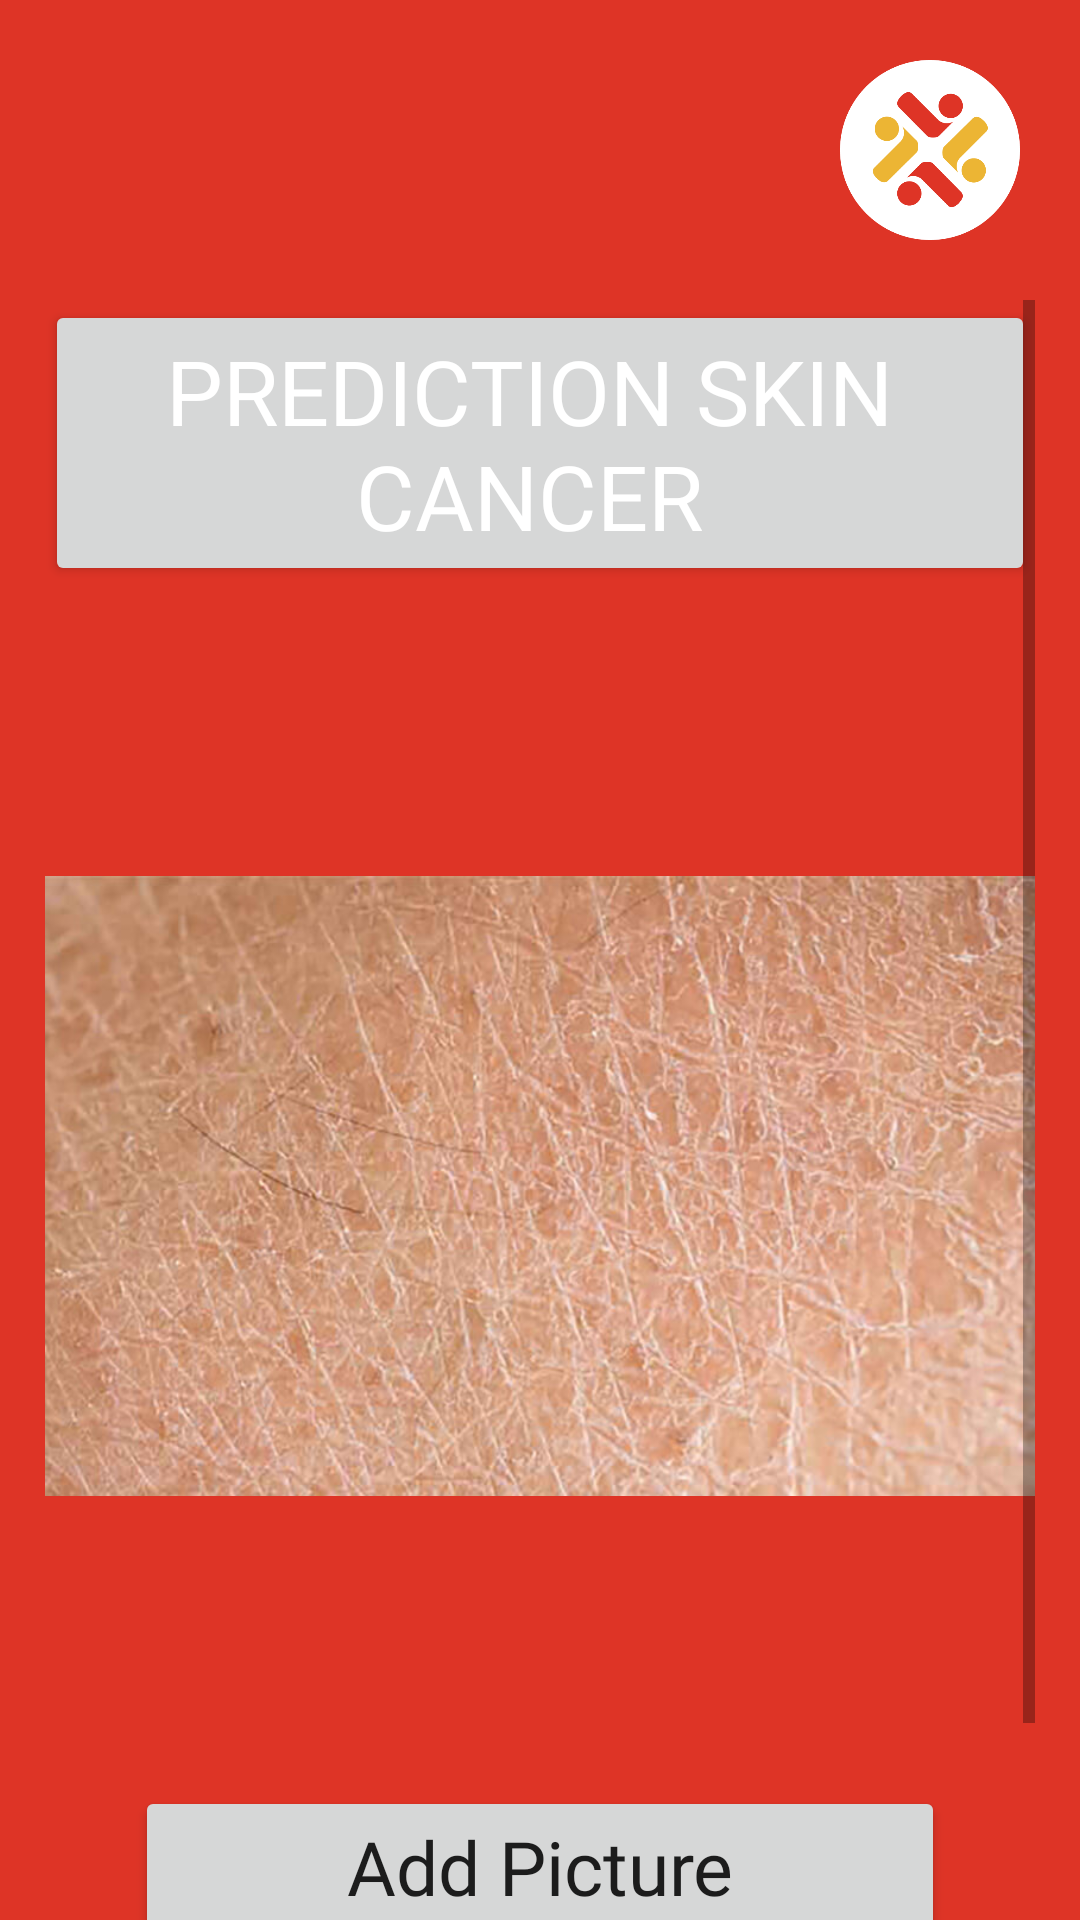

Reconstruct the res/layout file that produces this screen, plus the resources it refers to.
<!-- AndroidManifest.xml: application theme Theme.ChatApp35 -->
<!-- res/layout/prediksikanker.xml -->
<?xml version="1.0" encoding="utf-8"?>
<LinearLayout xmlns:android="http://schemas.android.com/apk/res/android"
    xmlns:app="http://schemas.android.com/apk/res-auto"
    xmlns:tools="http://schemas.android.com/tools"
    android:layout_width="match_parent"
    android:layout_height="match_parent"
    android:background="@color/red"
    android:orientation="vertical">

    <ImageView
        android:layout_width="match_parent"
        android:layout_height="100dp"
        app:srcCompat="@drawable/logo"
        android:paddingVertical="20dp"
        android:paddingLeft="260dp"/>

    <LinearLayout
        android:layout_width="match_parent"
        android:layout_height="match_parent"
        android:orientation="vertical"
        >

        <ScrollView
            android:layout_width="match_parent"
            android:layout_height="match_parent"
            android:layout_weight="1"
            android:paddingHorizontal="15dp">

            <LinearLayout
                android:layout_width="match_parent"
                android:layout_height="match_parent"
                android:orientation="vertical">


                <LinearLayout
                    android:layout_width="match_parent"
                    android:layout_height="match_parent"
                    android:orientation="horizontal">

                    <Button
                        android:id="@+id/btnPredict"
                        android:text="Prediction Skin Cancer"
                        android:layout_width="match_parent"
                        android:layout_height="match_parent"
                        android:textColor="@color/white"
                        android:fontFamily="@font/poppins_light"
                        android:textSize="30dp"
                        android:paddingLeft="5dp"
                        />
                </LinearLayout>
                <LinearLayout
                    android:layout_width="match_parent"
                    android:layout_height="match_parent"
                    android:orientation="vertical">

                    <ImageView
                        android:id="@+id/imgGallery"
                        android:layout_width="match_parent"
                        android:layout_height="400dp"
                        android:src="@drawable/kulit"
                        />

                    <Button
                        android:id="@+id/btnGallery"
                        android:layout_width="match_parent"
                        android:layout_height="match_parent"
                        android:layout_marginHorizontal="30dp"
                        android:fontFamily="@font/poppins_light"
                        android:text="Add Picture"
                        android:textSize="25sp"
                        android:textAllCaps="false"
                        />



                    <androidx.cardview.widget.CardView
                        android:id="@+id/predictKanker"
                        android:layout_weight="1"
                        android:layout_width="match_parent"
                        android:layout_height="match_parent"
                        app:cardCornerRadius="12dp"
                        app:cardBackgroundColor="@color/orange"
                        android:layout_marginHorizontal="30dp"
                        android:layout_marginVertical="10dp"
                        >

                        <LinearLayout
                            android:layout_width="match_parent"
                            android:layout_height="match_parent"
                            android:orientation="vertical">

                            <TextView
                                android:text="Predict"
                                android:layout_width="match_parent"
                                android:layout_height="match_parent"
                                android:textColor="@color/white"
                                android:textSize="25sp"
                                android:paddingVertical="6dp"
                                android:fontFamily="@font/poppins_light"
                                android:textAlignment="center"
                                />

                        </LinearLayout>
                    </androidx.cardview.widget.CardView>
                </LinearLayout>

            </LinearLayout>


        </ScrollView>
    </LinearLayout>
</LinearLayout>
<!-- resources referenced by this layout -->
<resources>
  <color name="orange">#F3CE78</color>
  <color name="red">#DE3426</color>
  <color name="white">#FFFFFFFF</color>
  <!-- drawable kulit: png bitmap (drawable-v24, 94946 bytes) -->
  <!-- drawable logo: png bitmap (drawable-v24, 11465 bytes) -->
  <style name="Theme.ChatApp35" parent="Theme.MaterialComponents.DayNight.DarkActionBar">
          <item name="android:windowFullscreen">true </item>
          
          <item name="colorPrimary">@color/purple_500</item>
          <item name="colorPrimaryVariant">@color/purple_700</item>
          <item name="colorOnPrimary">@color/white</item>
          
          <item name="colorSecondary">@color/teal_200</item>
          <item name="colorSecondaryVariant">@color/teal_700</item>
          <item name="colorOnSecondary">@color/black</item>
          
          <item name="android:statusBarColor" tools:targetApi="l">?attr/colorPrimaryVariant</item>
          
      </style>
  <color name="purple_500">#FF6200EE</color>
  <color name="purple_700">#FF3700B3</color>
  <color name="teal_200">#FF03DAC5</color>
  <color name="teal_700">#FF018786</color>
  <color name="black">#FF000000</color>
</resources>
